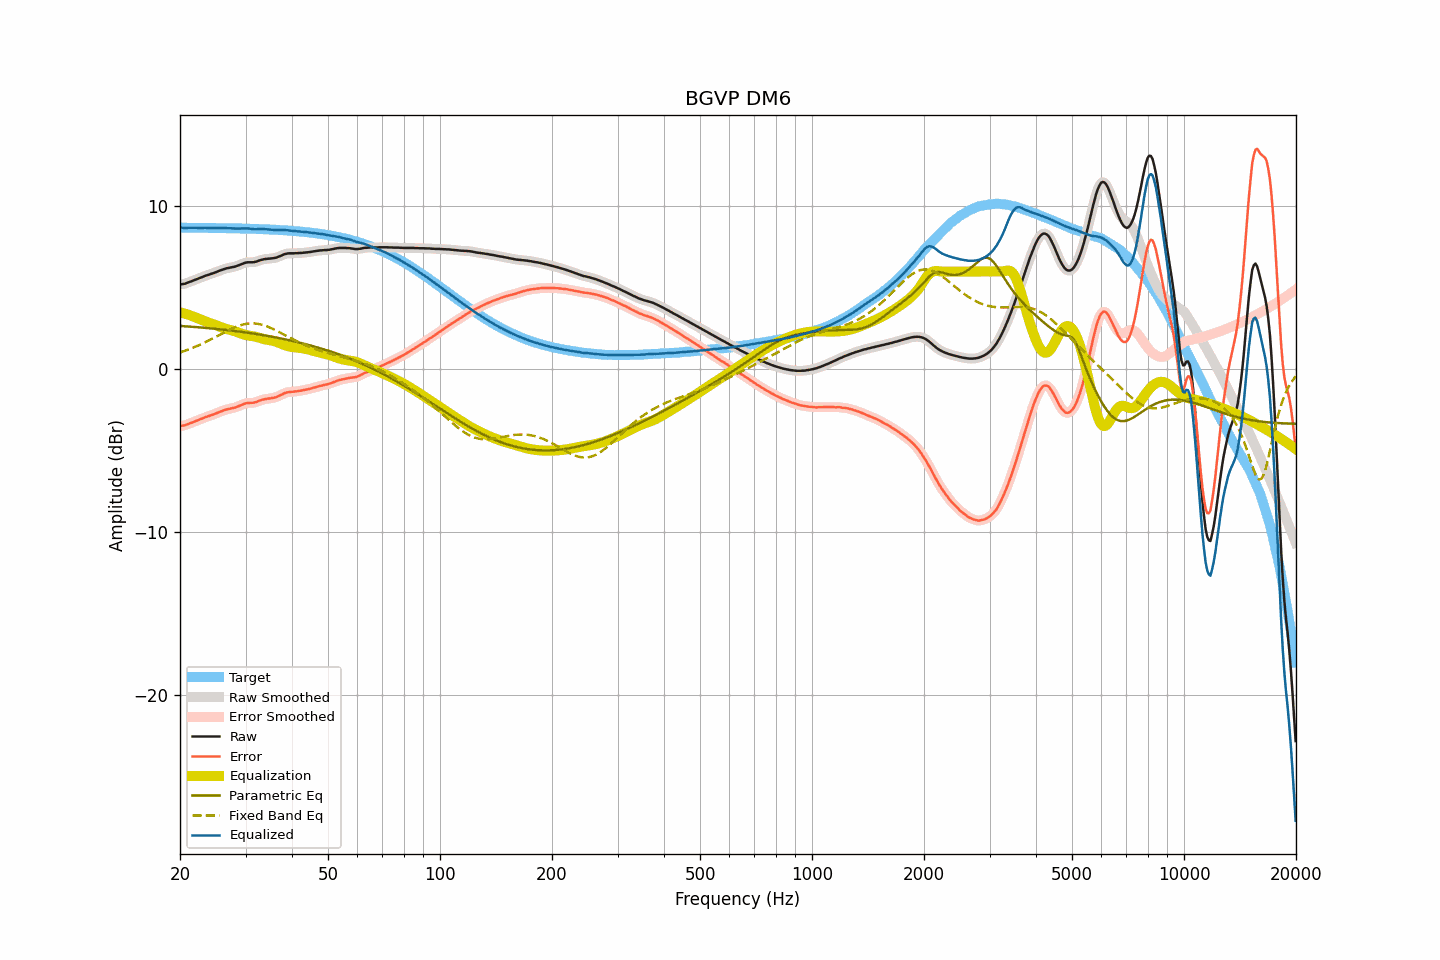

Data behind this chart, as committed beside it:
frequency, raw, smoothed, error, error_smoothed, equalization, parametric_eq, fixed_band_eq, equalized_raw, equalized_smoothed, target
20.00, 5.21, 5.21, -3.48, -3.48, 3.50, 2.66, 1.04, 8.71, 8.71, 8.69
20.20, 5.22, 5.22, -3.47, -3.47, 3.47, 2.66, 1.07, 8.69, 8.69, 8.69
20.40, 5.24, 5.23, -3.45, -3.46, 3.45, 2.65, 1.10, 8.68, 8.68, 8.69
20.61, 5.25, 5.26, -3.44, -3.43, 3.42, 2.64, 1.14, 8.66, 8.67, 8.69
20.81, 5.29, 5.29, -3.40, -3.40, 3.39, 2.64, 1.17, 8.67, 8.67, 8.69
21.02, 5.33, 5.32, -3.36, -3.36, 3.36, 2.63, 1.21, 8.68, 8.68, 8.69
21.23, 5.37, 5.36, -3.32, -3.32, 3.32, 2.62, 1.24, 8.69, 8.69, 8.68
21.44, 5.40, 5.40, -3.29, -3.28, 3.29, 2.61, 1.28, 8.69, 8.69, 8.68
21.66, 5.44, 5.44, -3.25, -3.24, 3.25, 2.61, 1.32, 8.68, 8.69, 8.68
21.87, 5.48, 5.48, -3.20, -3.21, 3.21, 2.60, 1.36, 8.69, 8.68, 8.68
22.09, 5.52, 5.51, -3.16, -3.17, 3.17, 2.59, 1.40, 8.69, 8.68, 8.68
22.31, 5.55, 5.55, -3.13, -3.13, 3.13, 2.58, 1.45, 8.68, 8.68, 8.68
22.54, 5.59, 5.59, -3.09, -3.09, 3.09, 2.57, 1.49, 8.68, 8.68, 8.68
22.76, 5.63, 5.63, -3.05, -3.05, 3.05, 2.57, 1.53, 8.68, 8.68, 8.68
22.99, 5.67, 5.67, -3.01, -3.01, 3.01, 2.56, 1.58, 8.68, 8.68, 8.68
23.22, 5.71, 5.71, -2.97, -2.97, 2.97, 2.55, 1.63, 8.68, 8.68, 8.68
23.45, 5.75, 5.74, -2.93, -2.93, 2.94, 2.54, 1.67, 8.68, 8.68, 8.68
23.69, 5.78, 5.78, -2.90, -2.90, 2.90, 2.53, 1.72, 8.68, 8.68, 8.67
23.92, 5.81, 5.81, -2.87, -2.86, 2.86, 2.52, 1.77, 8.67, 8.68, 8.67
24.16, 5.85, 5.84, -2.83, -2.83, 2.83, 2.51, 1.82, 8.67, 8.67, 8.67
24.40, 5.88, 5.88, -2.79, -2.79, 2.79, 2.50, 1.87, 8.67, 8.67, 8.67
24.65, 5.91, 5.91, -2.76, -2.76, 2.75, 2.49, 1.93, 8.66, 8.67, 8.67
24.89, 5.95, 5.95, -2.72, -2.72, 2.72, 2.48, 1.98, 8.66, 8.66, 8.67
25.14, 5.99, 5.99, -2.68, -2.68, 2.68, 2.47, 2.03, 8.67, 8.67, 8.67
25.39, 6.03, 6.03, -2.64, -2.64, 2.64, 2.46, 2.08, 8.67, 8.67, 8.67
25.65, 6.07, 6.06, -2.60, -2.60, 2.60, 2.45, 2.14, 8.67, 8.67, 8.66
25.91, 6.10, 6.10, -2.57, -2.56, 2.56, 2.44, 2.19, 8.66, 8.66, 8.66
26.16, 6.14, 6.14, -2.52, -2.53, 2.53, 2.43, 2.24, 8.67, 8.66, 8.66
26.43, 6.17, 6.17, -2.49, -2.49, 2.50, 2.42, 2.29, 8.66, 8.66, 8.66
26.69, 6.20, 6.19, -2.46, -2.46, 2.47, 2.41, 2.34, 8.67, 8.66, 8.66
26.96, 6.22, 6.22, -2.44, -2.44, 2.44, 2.40, 2.39, 8.66, 8.66, 8.66
27.23, 6.24, 6.24, -2.42, -2.42, 2.42, 2.39, 2.44, 8.66, 8.66, 8.65
27.50, 6.26, 6.26, -2.40, -2.40, 2.39, 2.37, 2.49, 8.65, 8.65, 8.65
27.77, 6.28, 6.28, -2.37, -2.37, 2.37, 2.36, 2.53, 8.65, 8.64, 8.65
28.05, 6.30, 6.30, -2.35, -2.35, 2.34, 2.35, 2.58, 8.64, 8.64, 8.65
28.33, 6.33, 6.33, -2.32, -2.32, 2.31, 2.34, 2.61, 8.63, 8.64, 8.65
28.62, 6.37, 6.37, -2.28, -2.28, 2.27, 2.33, 2.65, 8.64, 8.64, 8.64
28.90, 6.41, 6.41, -2.23, -2.24, 2.23, 2.31, 2.69, 8.64, 8.64, 8.64
29.19, 6.45, 6.45, -2.19, -2.19, 2.19, 2.30, 2.72, 8.64, 8.64, 8.64
29.48, 6.49, 6.49, -2.15, -2.15, 2.16, 2.29, 2.74, 8.65, 8.64, 8.64
29.78, 6.52, 6.52, -2.12, -2.12, 2.13, 2.27, 2.77, 8.64, 8.65, 8.63
30.08, 6.55, 6.55, -2.09, -2.09, 2.10, 2.26, 2.79, 8.65, 8.65, 8.63
30.38, 6.57, 6.56, -2.06, -2.07, 2.08, 2.25, 2.80, 8.65, 8.64, 8.63
30.68, 6.57, 6.57, -2.06, -2.06, 2.07, 2.23, 2.81, 8.63, 8.64, 8.63
30.99, 6.57, 6.57, -2.06, -2.06, 2.05, 2.22, 2.82, 8.62, 8.62, 8.62
31.30, 6.57, 6.57, -2.05, -2.05, 2.04, 2.20, 2.82, 8.60, 8.61, 8.62
31.61, 6.58, 6.58, -2.04, -2.04, 2.02, 2.19, 2.82, 8.60, 8.60, 8.62
31.93, 6.60, 6.60, -2.02, -2.02, 2.00, 2.17, 2.81, 8.60, 8.60, 8.61
32.24, 6.63, 6.63, -1.98, -1.98, 1.97, 2.16, 2.80, 8.60, 8.60, 8.61
32.57, 6.67, 6.66, -1.94, -1.94, 1.95, 2.14, 2.78, 8.61, 8.61, 8.61
32.89, 6.70, 6.70, -1.91, -1.91, 1.92, 2.12, 2.76, 8.61, 8.61, 8.60
33.22, 6.73, 6.73, -1.87, -1.87, 1.89, 2.11, 2.73, 8.61, 8.61, 8.60
33.55, 6.75, 6.75, -1.85, -1.85, 1.86, 2.09, 2.71, 8.61, 8.61, 8.60
33.89, 6.77, 6.77, -1.83, -1.83, 1.83, 2.07, 2.67, 8.60, 8.60, 8.59
34.23, 6.78, 6.78, -1.81, -1.81, 1.81, 2.06, 2.64, 8.59, 8.59, 8.59
34.57, 6.79, 6.79, -1.80, -1.80, 1.80, 2.04, 2.60, 8.59, 8.59, 8.58
34.92, 6.80, 6.80, -1.78, -1.78, 1.78, 2.02, 2.56, 8.58, 8.58, 8.58
35.27, 6.81, 6.81, -1.77, -1.77, 1.77, 2.00, 2.51, 8.57, 8.57, 8.57
35.62, 6.82, 6.82, -1.75, -1.75, 1.74, 1.99, 2.47, 8.56, 8.56, 8.57
35.97, 6.84, 6.84, -1.73, -1.73, 1.72, 1.97, 2.42, 8.55, 8.55, 8.56
... 635 more rows
